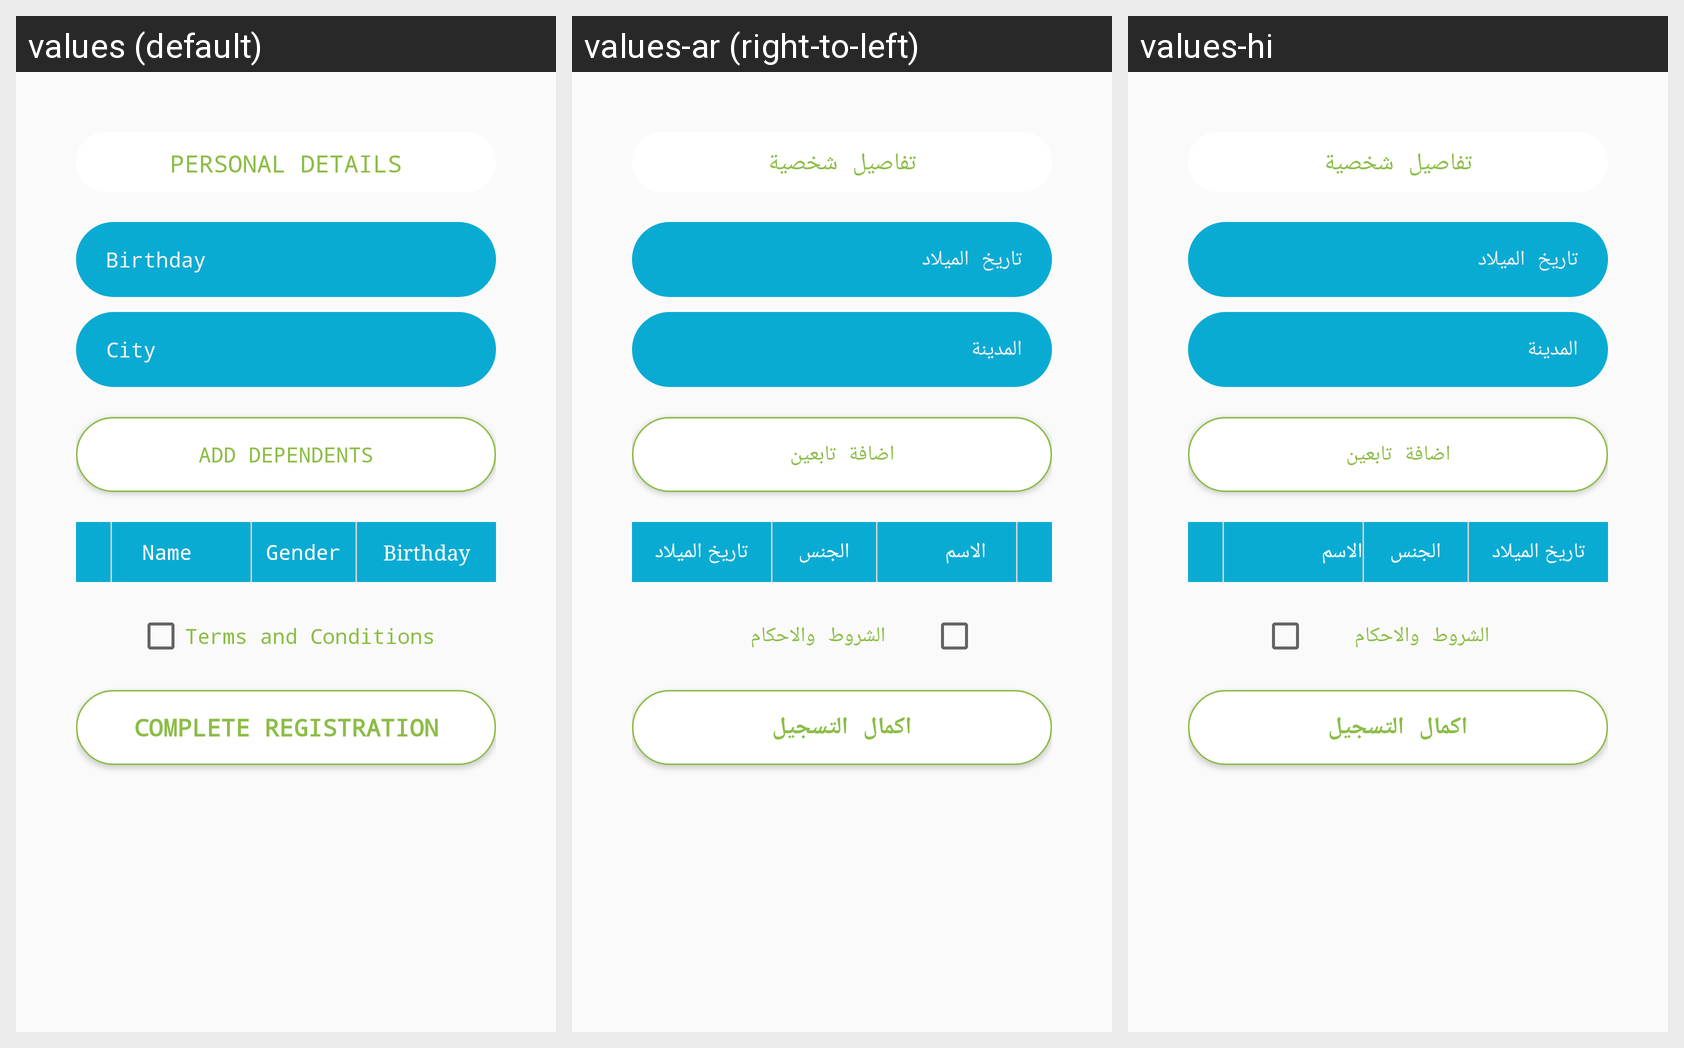

Strings drawn on this Android screen and how each of the app's shown locales translates them:
Android screen res/layout/fragment_patient_registration_step2.xml rendered under 3 locales, left to right: values (default), values-ar (right-to-left), values-hi. Device: Nexus 5 (rendered at 1080×1920; each locale shown at half size, 540×960, under a caption strip naming it); theme AppTheme.
Strings drawn on this screen, with the default value and each locale's value (text and hints the layout hard-codes, and strings that could not be matched under every locale, appear in the picture but are not listed):

personal_details
  values: Personal Details
  values-ar: تفاصيل شخصية
  values-hi: تفاصيل شخصية

bithdate
  values: Birthday
  values-ar: تاريخ الميلاد
  values-hi: تاريخ الميلاد

city
  values: City
  values-ar: المدينة
  values-hi: المدينة

add_dependents
  values: Add Dependents
  values-ar: اضافة تابعين
  values-hi: اضافة تابعين

terms_and_condition
  values: Terms and Conditions
  values-ar: الشروط والاحكام
  values-hi: الشروط والاحكام

complete_registration
  values: Complete Registration
  values-ar: اكمال التسجيل
  values-hi: اكمال التسجيل

name
  values: Name
  values-ar: الاسم
  values-hi: الاسم

gender
  values: Gender
  values-ar: الجنس
  values-hi: الجنس
